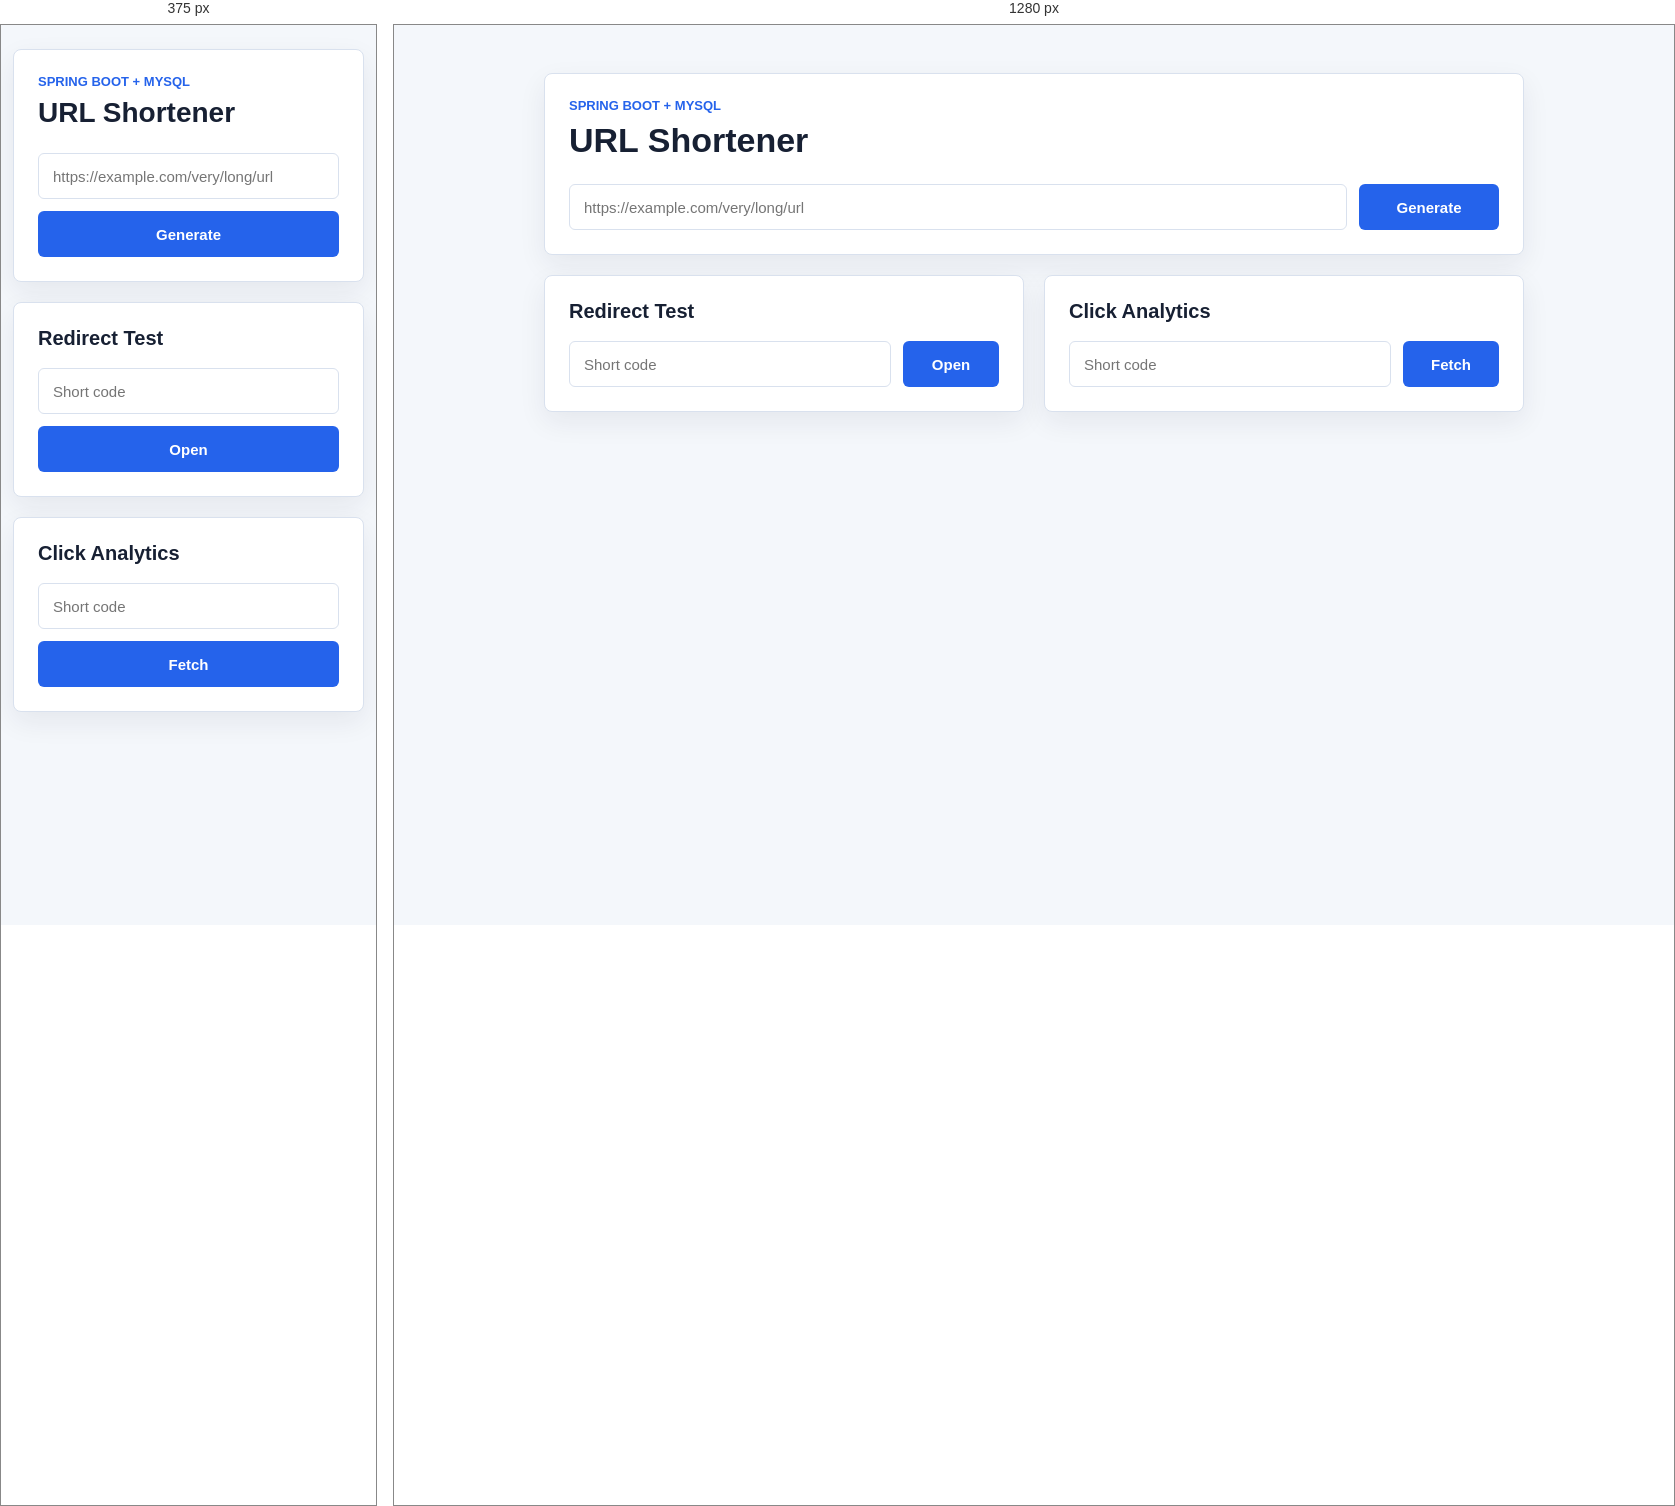
Rendered at 375 px and 1280 px, left to right.

<!-- file: index.html -->
<!DOCTYPE html>
<html lang="en">
<head>
    <meta charset="UTF-8">
    <meta name="viewport" content="width=device-width, initial-scale=1.0">
    <title>URL Shortener</title>
    <link rel="stylesheet" href="styles.css">
</head>
<body>
<main class="app-shell">
    <section class="panel">
        <div class="header">
            <p class="eyebrow">Spring Boot + MySQL</p>
            <h1>URL Shortener</h1>
        </div>

        <form id="shortenForm" class="form-row">
            <input id="longUrl" type="url" placeholder="https://example.com/very/long/url" required>
            <button type="submit">Generate</button>
        </form>

        <div id="result" class="result hidden"></div>
    </section>

    <section class="grid">
        <div class="panel">
            <h2>Redirect Test</h2>
            <div class="form-row compact">
                <input id="redirectCode" type="text" placeholder="Short code">
                <button id="redirectButton" type="button">Open</button>
            </div>
        </div>

        <div class="panel">
            <h2>Click Analytics</h2>
            <div class="form-row compact">
                <input id="analyticsCode" type="text" placeholder="Short code">
                <button id="analyticsButton" type="button">Fetch</button>
            </div>
            <div id="analytics" class="analytics hidden"></div>
        </div>
    </section>
</main>

<script src="script.js"></script>
</body>
</html>


/* @media block from styles.css */
@media (max-width: 760px) {
    .app-shell {
        width: min(100% - 24px, 980px);
        padding: 24px 0;
    }

    .grid,
    .form-row,
    .form-row.compact {
        grid-template-columns: 1fr;
    }

    h1 {
        font-size: 28px;
    }
}